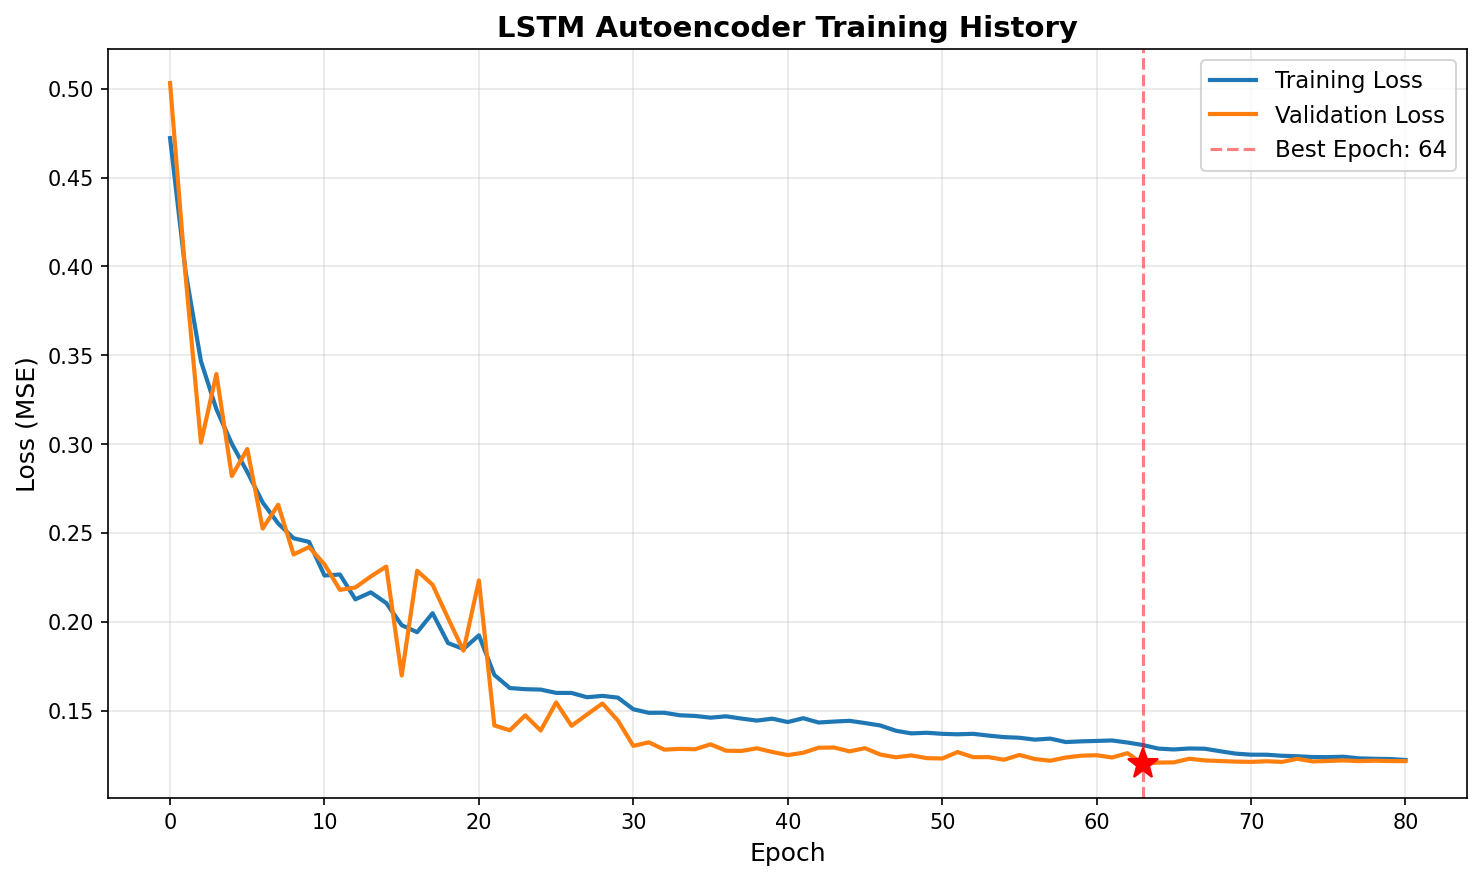

The table this chart was drawn from, first rows:
epoch, train_loss, val_loss, train_mae, val_mae
1, 0.4722, 0.5032, 0.4832, 0.5066
2, 0.3972, 0.3951, 0.4312, 0.4294
3, 0.3466, 0.3008, 0.3876, 0.3441
4, 0.3196, 0.3394, 0.3688, 0.3842
5, 0.3001, 0.2819, 0.3498, 0.3312
6, 0.2843, 0.2972, 0.3366, 0.3416
7, 0.2671, 0.2524, 0.3189, 0.3077
8, 0.2553, 0.2658, 0.3091, 0.3149
9, 0.247, 0.2378, 0.3, 0.2935
10, 0.2449, 0.242, 0.2976, 0.2988
11, 0.226, 0.2323, 0.2783, 0.2819
12, 0.2266, 0.2179, 0.2798, 0.2775
13, 0.2126, 0.2192, 0.2649, 0.2737
14, 0.2165, 0.2255, 0.2677, 0.276
15, 0.2105, 0.231, 0.2623, 0.2801
16, 0.198, 0.1697, 0.2461, 0.2038
17, 0.1941, 0.2286, 0.2415, 0.2941
18, 0.2048, 0.2208, 0.2563, 0.2648
19, 0.188, 0.202, 0.2364, 0.2601
20, 0.1846, 0.1837, 0.2319, 0.2323
21, 0.1923, 0.2232, 0.2428, 0.2827
22, 0.17, 0.1416, 0.2107, 0.1622
23, 0.1626, 0.1388, 0.2, 0.1564
24, 0.162, 0.1473, 0.1994, 0.1848
25, 0.1618, 0.1387, 0.1999, 0.1598
26, 0.1599, 0.1545, 0.1982, 0.195
27, 0.1599, 0.1414, 0.198, 0.1679
28, 0.1575, 0.1478, 0.1945, 0.1734
29, 0.1582, 0.154, 0.1961, 0.1995
30, 0.1573, 0.1443, 0.1959, 0.1772
31, 0.1507, 0.1301, 0.1856, 0.1359
32, 0.1487, 0.1321, 0.1827, 0.1364
33, 0.1487, 0.128, 0.1819, 0.1344
34, 0.1473, 0.1284, 0.1811, 0.1362
35, 0.1469, 0.1282, 0.1806, 0.1314
36, 0.146, 0.131, 0.1798, 0.1428
37, 0.1467, 0.1274, 0.1799, 0.1362
38, 0.1455, 0.1272, 0.1791, 0.1352
39, 0.1443, 0.1287, 0.1785, 0.1327
40, 0.1454, 0.1266, 0.1785, 0.137
41, 0.1435, 0.1249, 0.1781, 0.1303
42, 0.1457, 0.1262, 0.1779, 0.1294
43, 0.1432, 0.1291, 0.1773, 0.1383
44, 0.1438, 0.1292, 0.1771, 0.1309
45, 0.1442, 0.127, 0.1769, 0.1334
46, 0.1429, 0.1288, 0.1769, 0.1355
47, 0.1416, 0.1252, 0.1754, 0.1262
48, 0.1386, 0.1237, 0.1744, 0.1248
49, 0.1371, 0.1247, 0.1741, 0.1262
50, 0.1375, 0.1232, 0.1741, 0.1263
51, 0.1369, 0.123, 0.1739, 0.1261
52, 0.1366, 0.1266, 0.174, 0.1264
53, 0.1369, 0.1237, 0.1737, 0.1258
54, 0.1359, 0.1238, 0.1737, 0.1245
55, 0.135, 0.1223, 0.1734, 0.1256
56, 0.1347, 0.125, 0.1735, 0.1244
57, 0.1336, 0.1227, 0.1733, 0.1238
58, 0.1342, 0.1217, 0.1732, 0.126
59, 0.1322, 0.1235, 0.1729, 0.1266
60, 0.1326, 0.1246, 0.173, 0.1244
... 21 more rows
